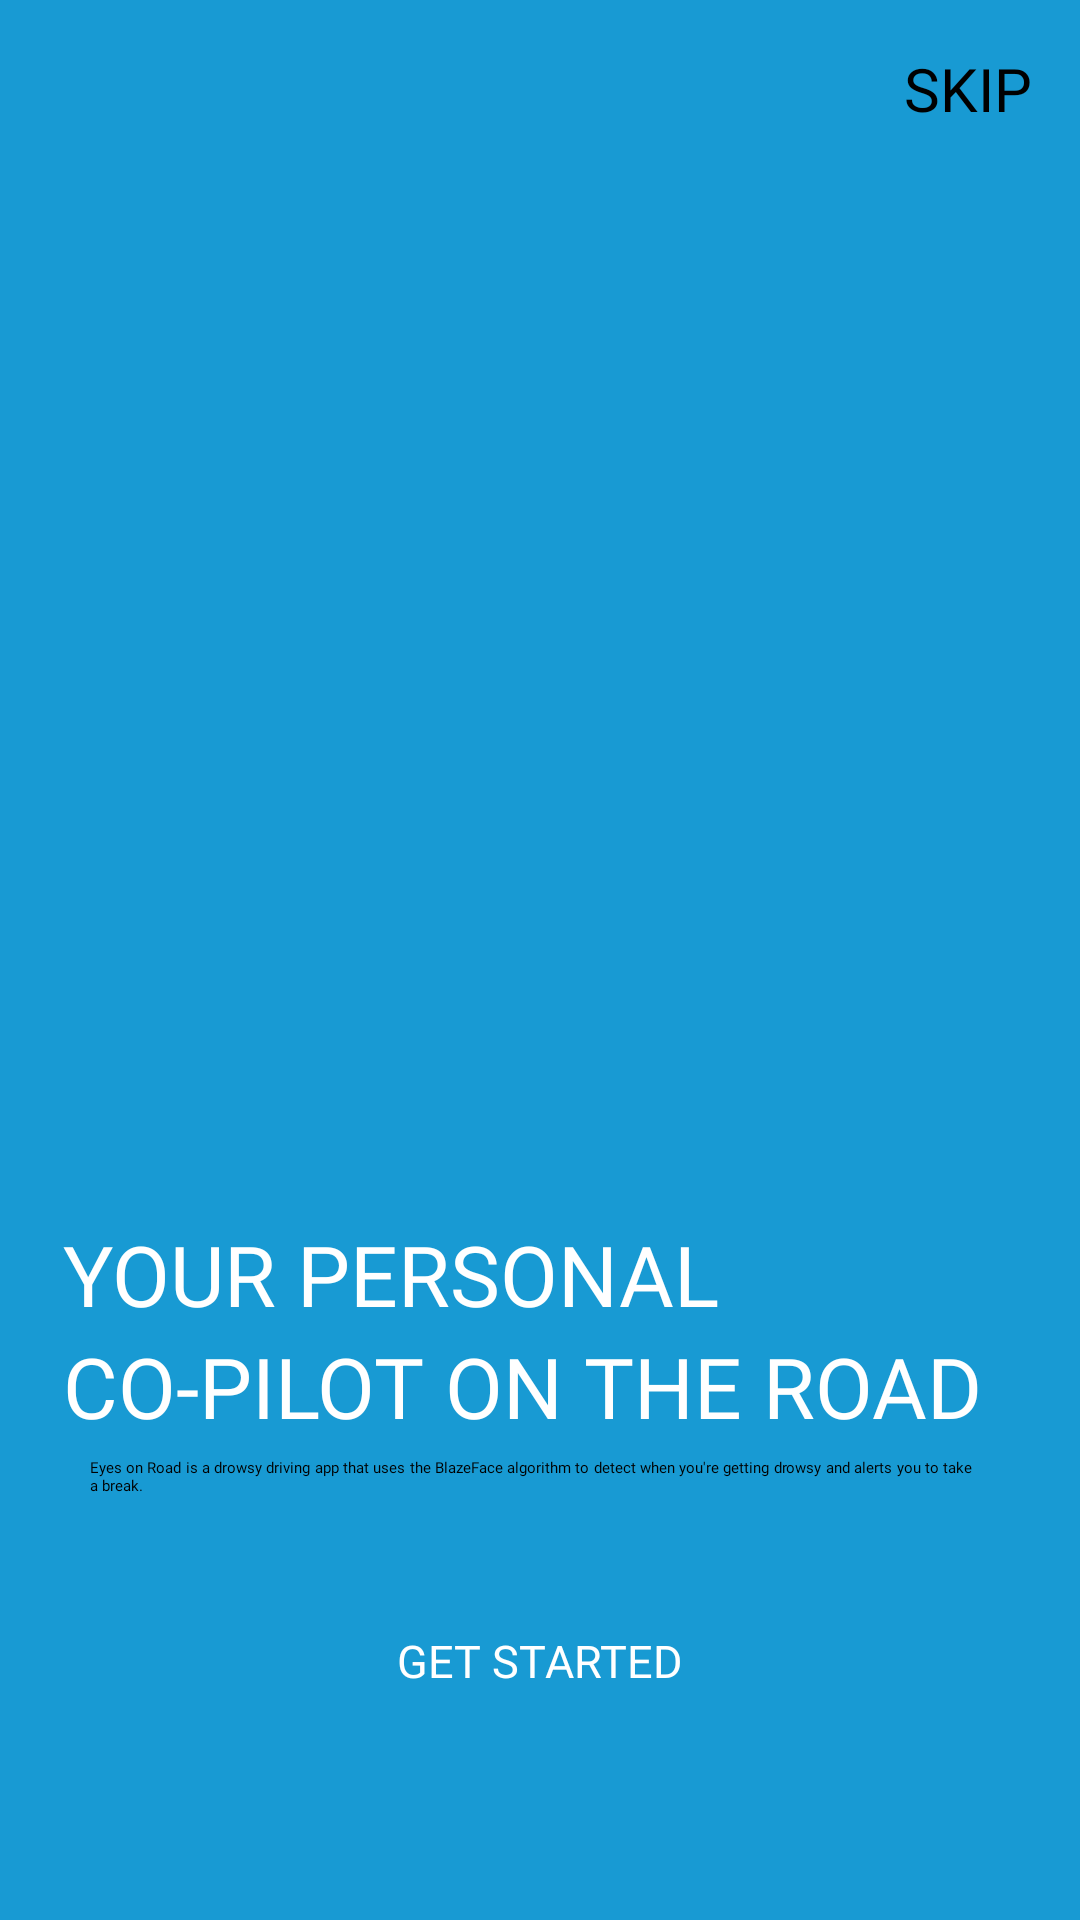

Reconstruct the res/layout file that produces this screen, plus the resources it refers to.
<!-- AndroidManifest.xml: application theme Theme.Tflite -->
<!-- res/layout/activity_onboarding.xml -->
<?xml version="1.0" encoding="utf-8"?>
<androidx.constraintlayout.widget.ConstraintLayout
    xmlns:android="http://schemas.android.com/apk/res/android"
    xmlns:app="http://schemas.android.com/apk/res-auto"
    android:layout_width="match_parent"
    android:layout_height="match_parent"
    android:background="#189AD3"
    android:padding="16dp"
    android:orientation="vertical">

    <ImageView
        android:id="@+id/logo"
        android:layout_width="320dp"
        android:layout_height="350dp"
        android:layout_centerInParent="true"
        android:layout_marginTop="40dp"
        android:src="@drawable/eonroad_logo_1"
        app:layout_constraintEnd_toEndOf="parent"
        app:layout_constraintStart_toStartOf="parent"
        app:layout_constraintTop_toTopOf="parent" />

    <TextView
        android:id="@+id/title_1"
        android:layout_width="wrap_content"
        android:layout_height="wrap_content"
        android:layout_centerInParent="true"
        android:fontFamily="@font/lato_bi"
        android:paddingLeft="5dp"
        android:text="YOUR PERSONAL"
        android:textColor="#fff"
        android:textSize="28sp"
        app:layout_constraintStart_toStartOf="parent"
        app:layout_constraintTop_toBottomOf="@id/logo" />

    <TextView
        android:id="@+id/title_2"
        android:layout_width="wrap_content"
        android:layout_height="wrap_content"
        android:layout_centerInParent="true"
        android:fontFamily="@font/lato_black"
        android:paddingLeft="5dp"
        android:text="CO-PILOT ON THE ROAD"
        android:textColor="#fff"
        android:textSize="28sp"
        app:layout_constraintStart_toStartOf="parent"
        app:layout_constraintTop_toBottomOf="@id/title_1" />

    <TextView
        android:id="@+id/description"
        android:layout_width="match_parent"
        android:layout_height="wrap_content"
        android:layout_marginTop="5dp"
        android:fontFamily="@font/poppins"
        android:justificationMode="inter_word"
        android:paddingLeft="14dp"
        android:paddingRight="20dp"
        android:text="Eyes on Road is a drowsy driving app that uses the BlazeFace algorithm to detect when you're getting drowsy and alerts you to take a break."
        android:textAlignment="viewStart"
        android:textColor="#000"
        app:layout_constraintTop_toBottomOf="@id/title_2" />

    <Button
        android:id="@+id/skipButton"
        android:layout_width="wrap_content"
        android:layout_height="wrap_content"
        android:background="@color/transparent"
        android:fontFamily="@font/poppins"
        android:text="SKIP"
        android:textColor="#000"
        android:textSize="20sp"
        app:layout_constraintEnd_toEndOf="parent"
        app:layout_constraintTop_toTopOf="parent" />

    <Button
        android:id="@+id/nextButton_1"
        android:layout_width="wrap_content"
        android:layout_height="wrap_content"
        android:layout_marginTop="10dp"
        android:fontFamily="@font/poppins"
        android:text="GET STARTED"
        android:textColor="#fff"
        android:textSize="15sp"
        app:layout_constraintEnd_toEndOf="parent"
        app:layout_constraintStart_toStartOf="parent"
        app:layout_constraintBottom_toTopOf="@id/backButton"/>

    <Button
        android:id="@+id/backButton"
        android:layout_width="wrap_content"
        android:layout_height="wrap_content"
        android:layout_marginTop="1.25dp"
        android:layout_marginBottom="40dp"
        android:fontFamily="@font/poppins"
        android:text="BACK"
        android:textColor="#fff"
        android:textSize="15sp"
        app:layout_constraintEnd_toEndOf="parent"
        app:layout_constraintStart_toStartOf="parent"
        app:layout_constraintBottom_toBottomOf="parent"
        android:visibility="invisible"
        android:enabled="false"/>

    

    

</androidx.constraintlayout.widget.ConstraintLayout>
<!-- resources referenced by this layout -->
<resources>

</resources>
